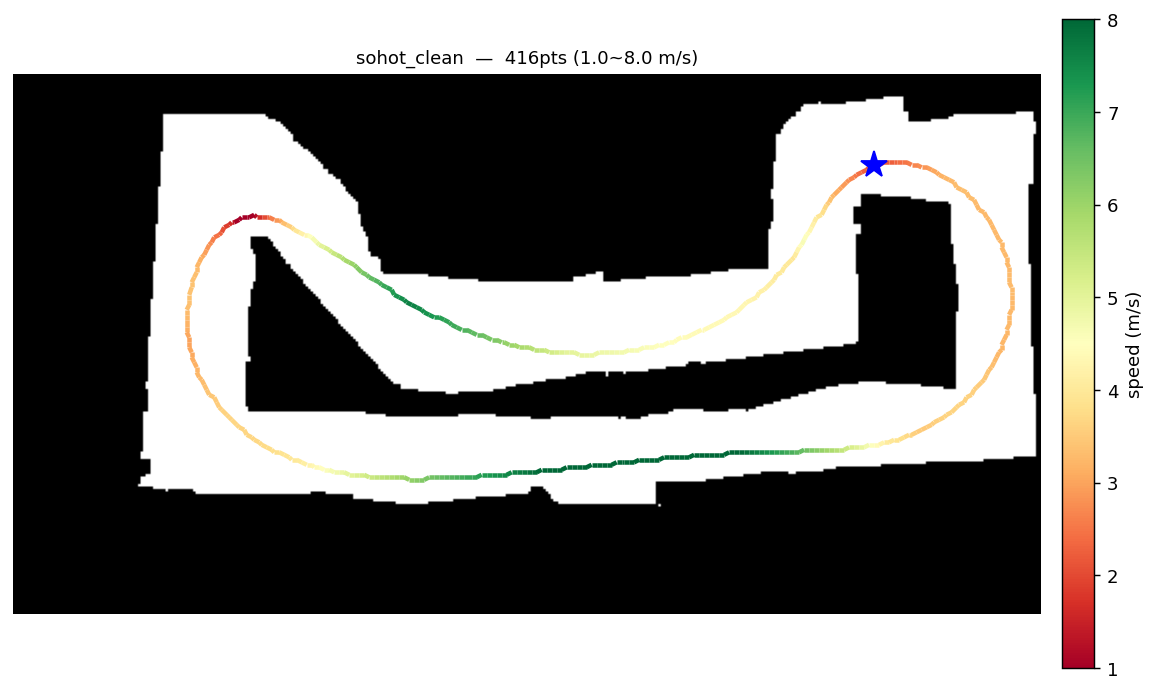

The table this chart was drawn from, first rows:
x, y, speed
12.4, 3.388, 2.07
12.31, 3.354, 2.183
12.23, 3.314, 2.307
12.14, 3.267, 2.427
12.06, 3.215, 2.555
11.98, 3.158, 2.676
11.9, 3.095, 2.795
11.83, 3.029, 2.899
11.75, 2.959, 2.998
11.68, 2.887, 3.089
11.62, 2.812, 3.247
11.55, 2.734, 3.397
11.49, 2.655, 3.541
11.44, 2.573, 3.68
11.38, 2.491, 3.814
11.32, 2.407, 3.943
11.27, 2.322, 4.069
11.22, 2.236, 4.191
11.16, 2.15, 4.309
11.11, 2.064, 4.425
11.06, 1.978, 4.537
11.01, 1.892, 4.633
10.95, 1.807, 4.455
10.9, 1.723, 4.271
10.84, 1.64, 4.078
10.78, 1.558, 3.975
10.72, 1.478, 3.991
10.66, 1.399, 4.007
10.6, 1.321, 4.023
10.53, 1.246, 4.039
10.46, 1.171, 4.055
10.39, 1.099, 4.09
10.32, 1.028, 4.124
10.25, 0.9581, 4.157
10.18, 0.8902, 4.188
10.1, 0.8240, 4.217
10.03, 0.7594, 4.245
9.949, 0.6964, 4.271
9.87, 0.6352, 4.293
9.789, 0.5756, 4.31
9.707, 0.5178, 4.326
9.625, 0.4617, 4.339
9.541, 0.4073, 4.351
9.456, 0.3547, 4.361
9.37, 0.3039, 4.369
9.283, 0.2549, 4.375
9.195, 0.2077, 4.379
9.107, 0.1624, 4.381
9.017, 0.1189, 4.381
8.927, 0.0772, 4.379
8.836, 0.0374, 4.392
8.745, -0.0004, 4.408
8.653, -0.0365, 4.426
8.56, -0.0707, 4.444
8.466, -0.1030, 4.463
8.372, -0.1335, 4.482
8.278, -0.1622, 4.503
8.183, -0.1891, 4.524
8.087, -0.2142, 4.548
7.992, -0.2375, 4.573
... 356 more rows
